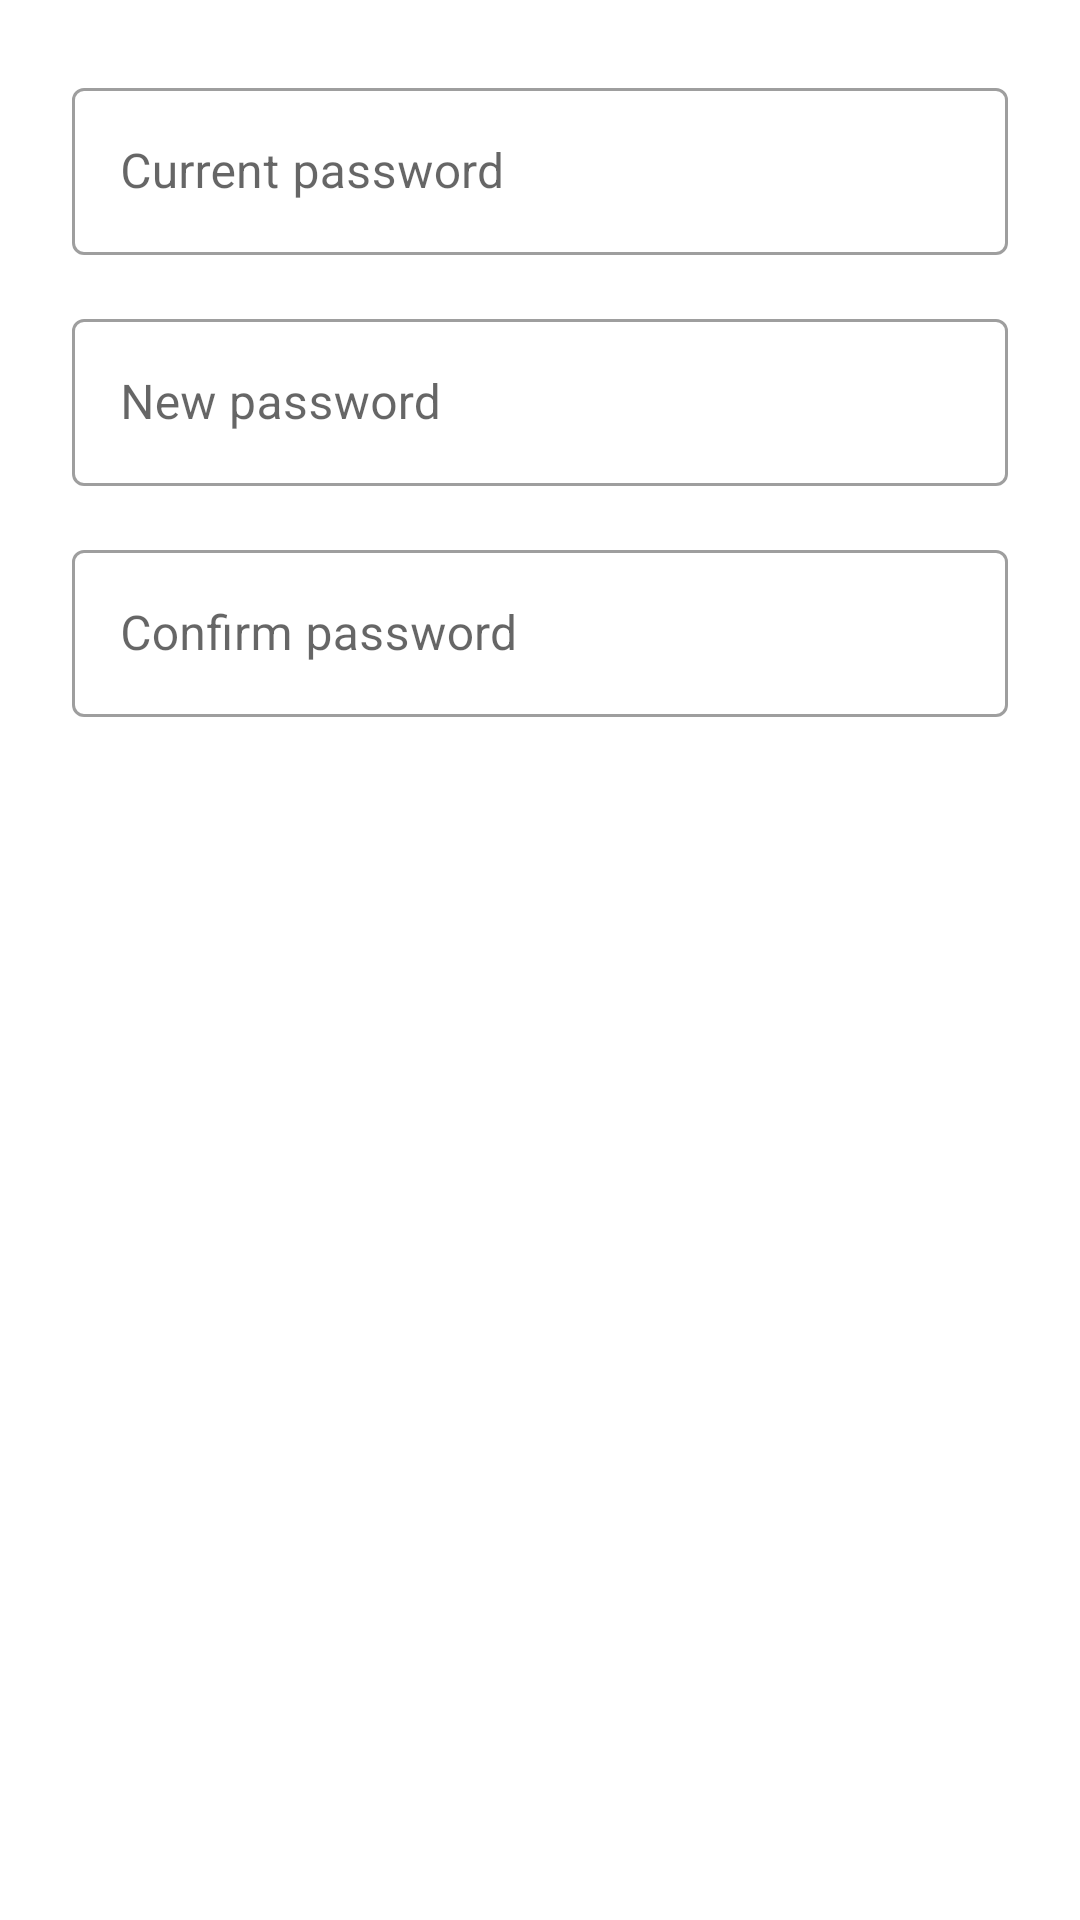

This screen was rendered from an Android layout file. Write that file and the resources it references.
<!-- AndroidManifest.xml: application theme Theme.TvGlasses -->
<!-- res/layout/dialog_password_change.xml -->
<?xml version="1.0" encoding="utf-8"?>
<LinearLayout xmlns:android="http://schemas.android.com/apk/res/android"
    android:layout_width="match_parent"
    android:layout_height="wrap_content"
    android:orientation="vertical"
    android:padding="24dp">

    <com.google.android.material.textfield.TextInputLayout
        android:id="@+id/inputLayoutCurrentPassword"
        style="@style/Widget.MaterialComponents.TextInputLayout.OutlinedBox"
        android:layout_width="match_parent"
        android:layout_height="wrap_content"
        android:hint="@string/password_current_hint">

        <com.google.android.material.textfield.TextInputEditText
            android:id="@+id/inputCurrentPassword"
            android:layout_width="match_parent"
            android:layout_height="wrap_content"
            android:inputType="textPassword"
            android:singleLine="true" />
    </com.google.android.material.textfield.TextInputLayout>

    <com.google.android.material.textfield.TextInputLayout
        android:id="@+id/inputLayoutNewPassword"
        style="@style/Widget.MaterialComponents.TextInputLayout.OutlinedBox"
        android:layout_width="match_parent"
        android:layout_height="wrap_content"
        android:layout_marginTop="16dp"
        android:hint="@string/password_new_hint">

        <com.google.android.material.textfield.TextInputEditText
            android:id="@+id/inputNewPassword"
            android:layout_width="match_parent"
            android:layout_height="wrap_content"
            android:inputType="textPassword"
            android:singleLine="true" />
    </com.google.android.material.textfield.TextInputLayout>

    <com.google.android.material.textfield.TextInputLayout
        android:id="@+id/inputLayoutConfirmPassword"
        style="@style/Widget.MaterialComponents.TextInputLayout.OutlinedBox"
        android:layout_width="match_parent"
        android:layout_height="wrap_content"
        android:layout_marginTop="16dp"
        android:hint="@string/password_confirm_hint">

        <com.google.android.material.textfield.TextInputEditText
            android:id="@+id/inputConfirmPassword"
            android:layout_width="match_parent"
            android:layout_height="wrap_content"
            android:inputType="textPassword"
            android:singleLine="true" />
    </com.google.android.material.textfield.TextInputLayout>

</LinearLayout>
<!-- resources referenced by this layout -->
<resources>
  <string name="password_confirm_hint">Confirm password</string>
  <string name="password_current_hint">Current password</string>
  <string name="password_new_hint">New password</string>
  <style name="Theme.TvGlasses" parent="Theme.MaterialComponents.DayNight.DarkActionBar">
          
          <item name="colorPrimary">@color/purple_500</item>
          <item name="colorPrimaryVariant">@color/purple_700</item>
          <item name="colorOnPrimary">@color/white</item>
          
          <item name="colorSecondary">@color/teal_200</item>
          <item name="colorSecondaryVariant">@color/teal_700</item>
          <item name="colorOnSecondary">@color/black</item>
          
          <item name="android:statusBarColor">?attr/colorPrimaryVariant</item>
          <item name="android:windowLightStatusBar">false</item>
          
      </style>
  <color name="purple_500">#FF6200EE</color>
  <color name="purple_700">#FF3700B3</color>
  <color name="white">#FFFFFFFF</color>
  <color name="teal_200">#FF03DAC5</color>
  <color name="teal_700">#FF018786</color>
  <color name="black">#FF000000</color>
</resources>
